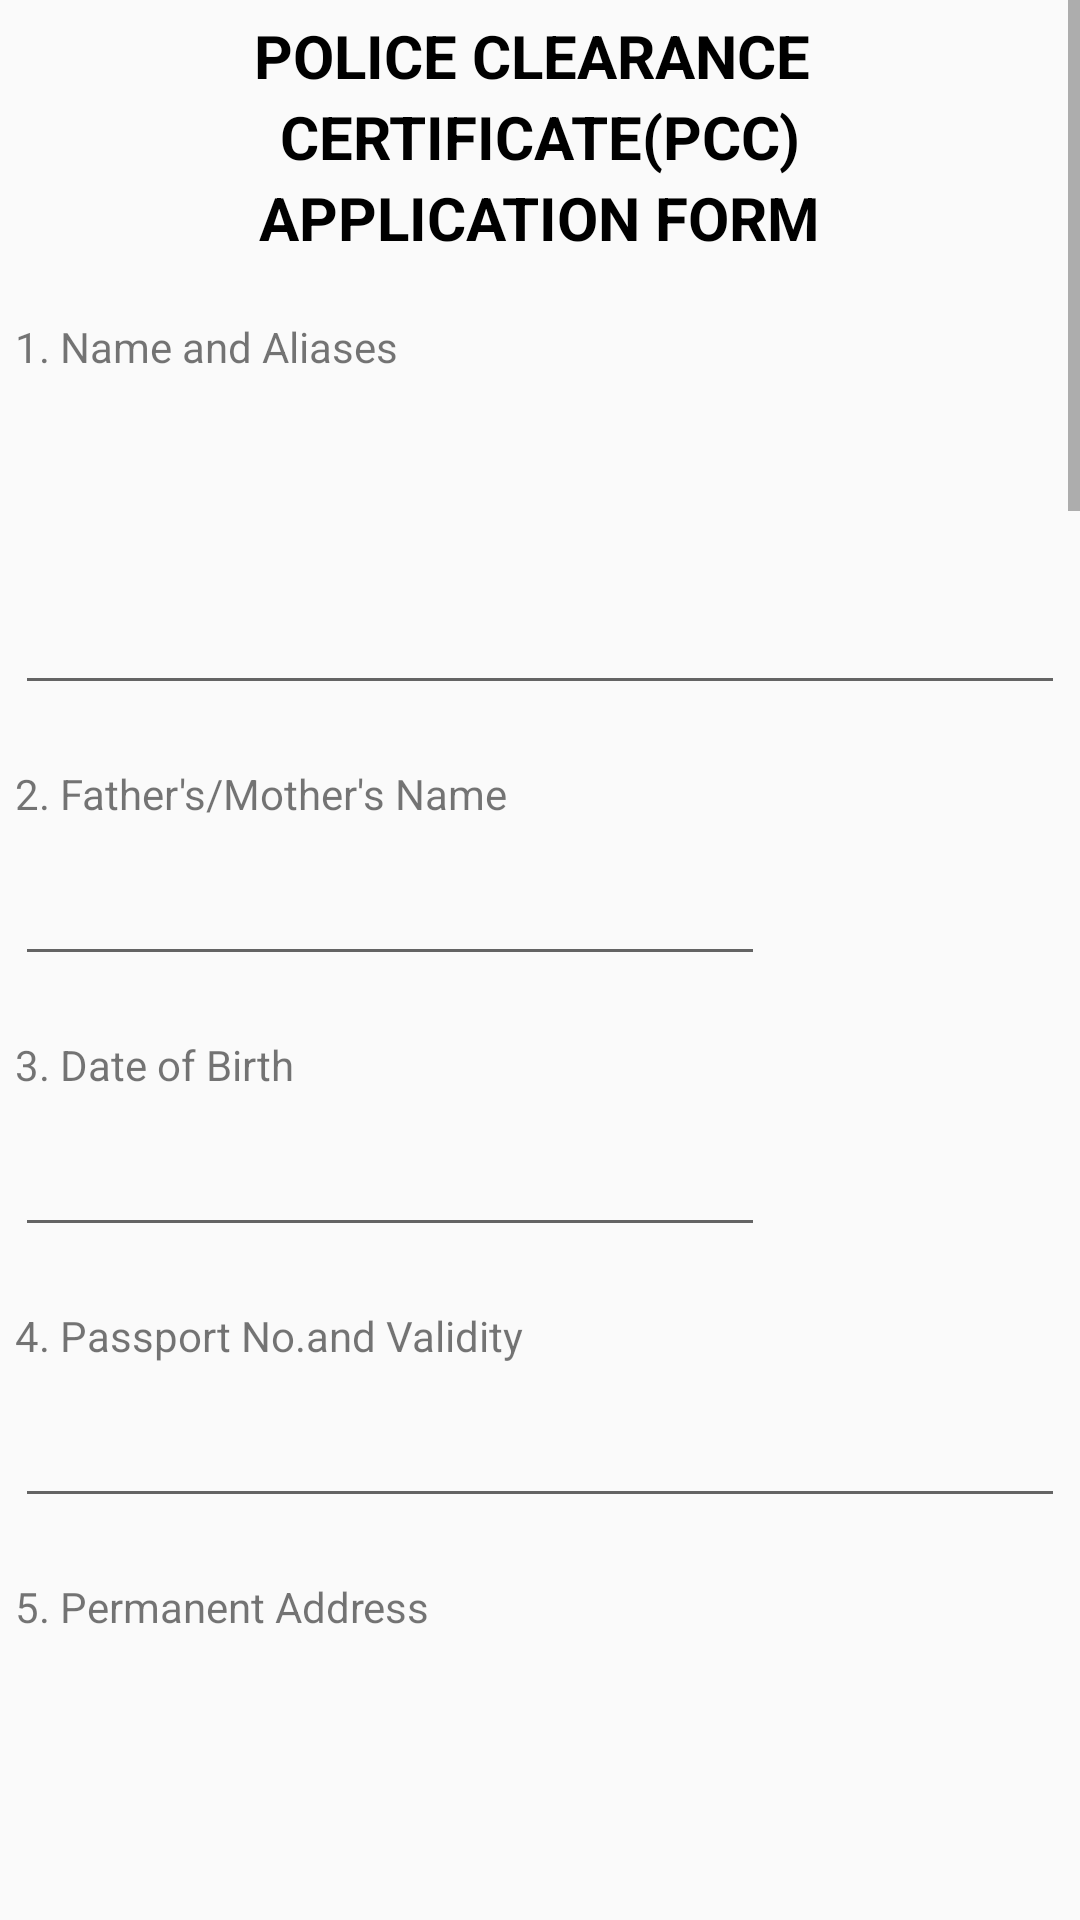

Layout XML and referenced resources for this Android screen:
<!-- AndroidManifest.xml: application theme AppTheme -->
<!-- res/layout/activity_file_pcc.xml -->
<?xml version="1.0" encoding="utf-8"?>
<ScrollView xmlns:android="http://schemas.android.com/apk/res/android"
    xmlns:app="http://schemas.android.com/apk/res-auto"
    xmlns:tools="http://schemas.android.com/tools"
    android:layout_width="match_parent"
    android:layout_height="match_parent"
    android:theme="@style/Theme.Shrine"
    tools:context=".Citizen.FilePCC">
<LinearLayout
    android:layout_width="match_parent"
    android:layout_height="match_parent"
    android:layout_margin="5dp"
    android:orientation="vertical">

    <TextView
        android:layout_width="wrap_content"
        android:layout_height="wrap_content"
        android:textStyle="bold"
        android:textColor="#000"
        android:textSize="20sp"
        android:layout_gravity="center_horizontal"
        android:text="POLICE CLEARANCE " />
    <TextView
        android:layout_width="wrap_content"
        android:layout_height="wrap_content"
        android:textStyle="bold"
        android:textColor="#000"
        android:textSize="20sp"
        android:layout_gravity="center_horizontal"
        android:text="CERTIFICATE(PCC)" />
    <TextView
        android:layout_width="wrap_content"
        android:layout_height="wrap_content"
        android:textStyle="bold"
        android:textColor="#000"
        android:textSize="20sp"
        android:layout_gravity="center_horizontal"
        android:text="APPLICATION FORM" />
    <TextView
        android:layout_width="wrap_content"
        android:layout_height="wrap_content"
        android:text="1. Name and Aliases"
        android:layout_marginTop="20dp"/>
    <EditText
        android:layout_width="match_parent"
        android:layout_height="100dp"
        android:layout_marginTop="10dp"/>
    <TextView
        android:layout_width="wrap_content"
        android:layout_height="wrap_content"
        android:text="2. Father's/Mother's Name"
        android:layout_marginTop="20dp"/>
    <EditText
        android:layout_width="250dp"
        android:layout_height="wrap_content"
        android:layout_marginTop="10dp"/>
    <TextView
        android:layout_width="wrap_content"
        android:layout_height="wrap_content"
        android:text="3. Date of Birth"
        android:layout_marginTop="20dp"/>
    <EditText
        android:layout_width="250dp"
        android:layout_height="wrap_content"
        android:layout_marginTop="10dp"/>
    <TextView
        android:layout_width="wrap_content"
        android:layout_height="wrap_content"
        android:text="4. Passport No.and Validity"
        android:layout_marginTop="20dp"/>
    <EditText
        android:layout_width="match_parent"
        android:layout_height="wrap_content"
        android:layout_marginTop="10dp"/>
    <TextView
        android:layout_width="wrap_content"
        android:layout_height="wrap_content"
        android:text="5. Permanent Address"
        android:layout_marginTop="20dp"/>
    <EditText
        android:layout_width="match_parent"
        android:layout_height="100dp"
        android:layout_marginTop="10dp"/>
    <TextView
        android:layout_width="wrap_content"
        android:layout_height="wrap_content"
        android:text="6. Present Address"
        android:layout_marginTop="20dp"/>
    <EditText
        android:layout_width="match_parent"
        android:layout_height="100dp"
        android:layout_marginTop="10dp"/>
    <TextView
        android:layout_width="wrap_content"
        android:layout_height="wrap_content"
        android:text="7. Address of residence in the last 5 years"
        android:layout_marginTop="20dp"/>
    <EditText
        android:layout_width="match_parent"
        android:layout_height="300dp"
        android:layout_marginTop="10dp"/>
    <TextView
        android:layout_width="wrap_content"
        android:layout_height="wrap_content"
        android:text="8. Phone No"
        android:layout_marginTop="20dp"/>
    <EditText
        android:layout_width="match_parent"
        android:layout_height="wrap_content"
        android:layout_marginTop="10dp"/>
    <TextView
        android:layout_width="wrap_content"
        android:layout_height="wrap_content"
        android:text="9. Email ID"
        android:layout_marginTop="20dp"/>
    <EditText
        android:layout_width="match_parent"
        android:layout_height="wrap_content"
        android:layout_marginTop="10dp"/>
    <TextView
        android:layout_width="wrap_content"
        android:layout_height="wrap_content"
        android:text="10.  Purpose of visit"
        android:layout_marginTop="20dp"/>
    <EditText
        android:layout_width="match_parent"
        android:layout_height="wrap_content"
        android:layout_marginTop="10dp"/>
    <TextView
        android:layout_width="wrap_content"
        android:layout_height="wrap_content"
        android:text="11.  Name,address with phone no. of a reference person "
        android:layout_marginTop="20dp"/>
    <EditText
        android:layout_width="match_parent"
        android:layout_height="200dp"
        android:layout_marginTop="10dp"/>
    <TextView
        android:layout_width="wrap_content"
        android:layout_height="wrap_content"
        android:text="12.  Criminal cases involved in Police Station,Case No.,Section of Law,brief of alllegations,under investigation or under trial "
        android:layout_marginTop="20dp"/>
    <EditText
        android:layout_width="match_parent"
        android:layout_height="400dp"
        android:layout_marginTop="10dp"/>
    <TextView
        android:layout_width="wrap_content"
        android:layout_height="wrap_content"
        android:text="DECLARATION"
        android:textColor="#000"
        android:textStyle="bold"
        android:layout_gravity="center_horizontal"
        android:layout_marginTop="20dp"/>
    <TextView
        android:layout_width="wrap_content"
        android:layout_height="wrap_content"
        android:text="By clicking submit button I have gone through and understood the contents as above and do hereby declare that all the details mentioned above are true to the best of my belief and knowledge.There is no crime case pending in any Police Station/Law Enforcement Agency/Court against me.I understand that ,Iam liable for action as per rules/law if any information furnished above is found false/incorrect "
        android:textColor="#000"
        android:textStyle="bold"
        android:layout_marginTop="20dp"/>
    <com.google.android.material.button.MaterialButton
        android:layout_width="wrap_content"
        android:layout_height="wrap_content"
        android:layout_marginTop="10dp"
        android:text="Submit"
        android:layout_gravity="center_horizontal"/>
</LinearLayout>
</ScrollView>
<!-- resources referenced by this layout -->
<resources>
  <style name="Theme.Shrine" parent="Theme.MaterialComponents.Light.NoActionBar">
          
          <item name="colorPrimary">@color/colorPrimary</item>
          <item name="colorPrimaryDark">@color/colorPrimaryDark</item>
          <item name="colorAccent">@color/colorAccent</item>
  
      </style>
  <style name="AppTheme" parent="Theme.AppCompat.Light.NoActionBar">
          
          <item name="colorPrimary">@color/colorPrimary</item>
          <item name="colorPrimaryDark">@color/colorPrimaryDark</item>
          <item name="colorAccent">@color/colorAccent</item>
      </style>
  <color name="colorPrimary">#008577</color>
  <color name="colorPrimaryDark">#000</color>
  <color name="colorAccent">#D81B60</color>
</resources>
